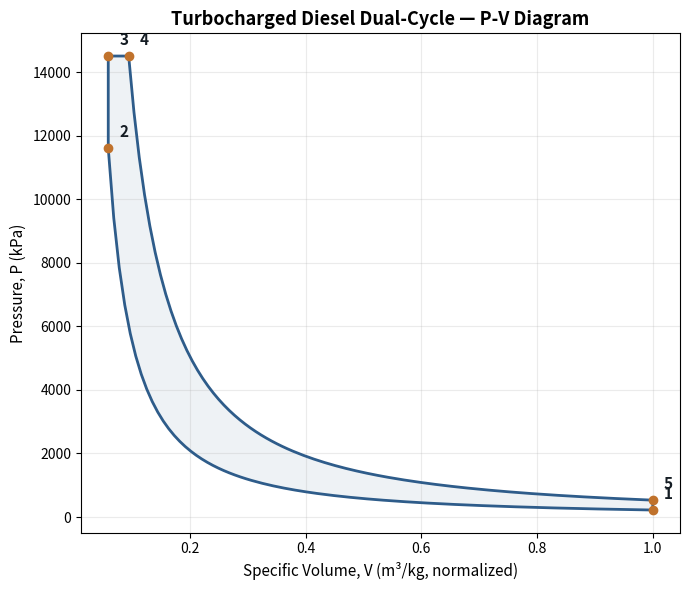
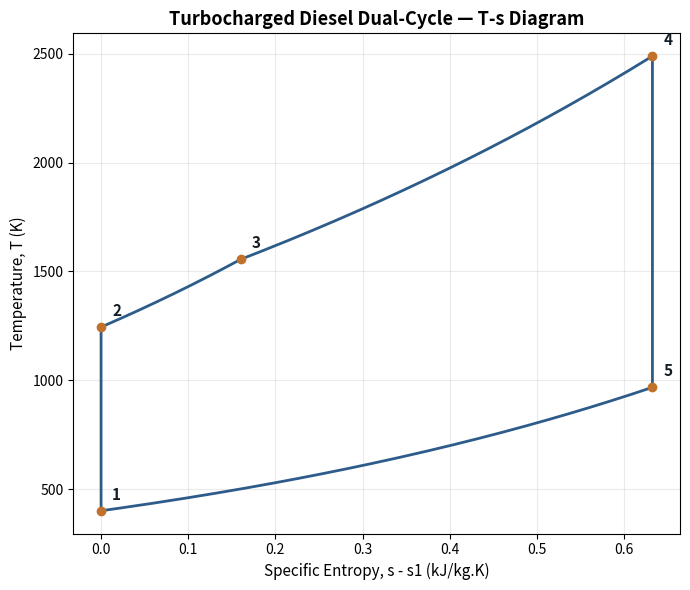
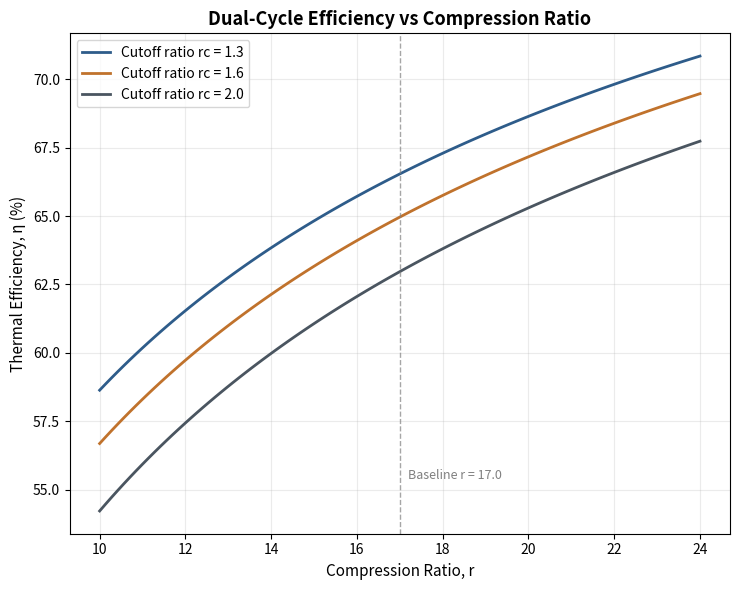

Source code (Python) for these figures, in order:
"""
Turbocharged Diesel Dual-Cycle (Air-Standard) Simulation
-----------------------------------------------------------
Models a heavy-duty truck diesel engine cycle as an air-standard
dual cycle (Diesel cycle modified to include both constant-volume
AND constant-pressure heat addition, which better matches real
diesel combustion than the idealized pure-Diesel cycle).

Process path (state points 1-2-3-4-5-1):
  1 -> 2 : Isentropic compression (compression ratio r)
  2 -> 3 : Constant-volume heat addition (pressure ratio rp) -- rapid
           premixed/kinetically-controlled combustion phase
  3 -> 4 : Constant-pressure heat addition (cutoff ratio rc) -- slower
           diffusion-controlled combustion phase
  4 -> 5 : Isentropic expansion
  5 -> 1 : Constant-volume heat rejection (exhaust blowdown)

A turbocharger is modeled simply as a boost stage that raises the
intake pressure/density before state 1, increasing the mass of air
(and therefore fuel) that can be burned per cycle -- this is the
primary mechanism by which turbocharging increases specific power
output in real diesel engines.

Author: Kailash Srungavarapu
"""

import numpy as np
import matplotlib
matplotlib.use('Agg')
import matplotlib.pyplot as plt

# ---------------------------------------------------------------
# Air-standard properties (cold-air assumption, representative of
# common engineering-textbook engine cycle analysis)
# ---------------------------------------------------------------
R = 0.287         # kJ/(kg.K)  specific gas constant for air
cv = 0.718        # kJ/(kg.K) at ~300-900K representative average
cp = 1.005        # kJ/(kg.K)
gamma = cp / cv   # ~1.4

# ---------------------------------------------------------------
# Engine / cycle input parameters (representative of a modern
# heavy-duty turbocharged truck diesel engine)
# ---------------------------------------------------------------
r   = 17.0        # compression ratio (typical HD diesel: 15-18)
rc  = 1.6         # cutoff ratio (V4/V3) - constant pressure phase
rp  = 1.25        # pressure ratio (P3/P2) - constant volume phase

# Ambient / intake conditions
P0 = 100.0        # kPa, ambient pressure
T0 = 300.0        # K, ambient temperature

# Turbocharger boost model (simple isentropic compressor + fixed
# pressure ratio, matched to typical HD diesel boost levels)
boost_pressure_ratio = 2.2     # typical single-stage turbo PR
compressor_isentropic_eff = 0.75

def turbo_boost(P0, T0, PR, eta_c):
    """Simple isentropic-efficiency compressor model for the turbo."""
    P1 = P0 * PR
    T1_ideal = T0 * PR ** ((gamma - 1) / gamma)
    T1_actual = T0 + (T1_ideal - T0) / eta_c
    return P1, T1_actual

# ---------------------------------------------------------------
# Cycle calculation
# ---------------------------------------------------------------
def compute_dual_cycle(P1, T1, r, rp, rc):
    """Compute all 5 state points of the air-standard dual cycle."""
    V1 = 1.0                          # normalized specific volume (m^3/kg, arbitrary reference)
    V2 = V1 / r

    # State 1: after intake (post-turbo boost, at BDC)
    state1 = dict(P=P1, T=T1, V=V1)

    # 1->2: isentropic compression
    T2 = T1 * r ** (gamma - 1)
    P2 = P1 * r ** gamma
    state2 = dict(P=P2, T=T2, V=V2)

    # 2->3: constant-volume heat addition
    P3 = P2 * rp
    T3 = T2 * rp
    V3 = V2
    state3 = dict(P=P3, T=T3, V=V3)

    # 3->4: constant-pressure heat addition
    P4 = P3
    V4 = V3 * rc
    T4 = T3 * rc
    state4 = dict(P=P4, T=T4, V=V4)

    # 4->5: isentropic expansion back to V1
    V5 = V1
    T5 = T4 * (V4 / V5) ** (gamma - 1)
    P5 = P4 * (V4 / V5) ** gamma
    state5 = dict(P=P5, T=T5, V=V5)

    return [state1, state2, state3, state4, state5]

def cycle_performance(states, r, rp, rc):
    T1, T2, T3, T4, T5 = [s['T'] for s in states]

    q_in_v = cv * (T3 - T2)     # constant-volume heat addition
    q_in_p = cp * (T4 - T3)     # constant-pressure heat addition
    q_in = q_in_v + q_in_p

    q_out = cv * (T5 - T1)      # constant-volume heat rejection

    w_net = q_in - q_out
    eta_thermal = w_net / q_in

    # Analytical dual-cycle efficiency formula (cross-check)
    eta_formula = 1 - (1 / (r ** (gamma - 1))) * (
        (rp * rc ** gamma - 1) / ((rp - 1) + gamma * rp * (rc - 1))
    )

    return dict(q_in=q_in, q_out=q_out, w_net=w_net,
                eta_thermal=eta_thermal, eta_formula=eta_formula)

# ---------------------------------------------------------------
# Run baseline case
# ---------------------------------------------------------------
P1, T1 = turbo_boost(P0, T0, boost_pressure_ratio, compressor_isentropic_eff)
states = compute_dual_cycle(P1, T1, r, rp, rc)
perf = cycle_performance(states, r, rp, rc)

print("=" * 60)
print("TURBOCHARGED DIESEL DUAL-CYCLE - BASELINE RESULTS")
print("=" * 60)
print(f"Ambient:           P0 = {P0:.1f} kPa,  T0 = {T0:.1f} K")
print(f"Turbo boost PR:     {boost_pressure_ratio:.2f}  (eta_c = {compressor_isentropic_eff:.2f})")
print(f"Post-turbo intake:  P1 = {P1:.1f} kPa,  T1 = {T1:.1f} K")
print("-" * 60)
labels = ["1 (intake, post-turbo)", "2 (end compression)",
          "3 (end const-V heat add)", "4 (end const-P heat add)",
          "5 (end expansion)"]
for lbl, s in zip(labels, states):
    print(f"State {lbl:28s}  P = {s['P']:8.1f} kPa   T = {s['T']:7.1f} K   V = {s['V']:.4f}")
print("-" * 60)
print(f"Heat in (q_in):      {perf['q_in']:.2f} kJ/kg")
print(f"Heat out (q_out):    {perf['q_out']:.2f} kJ/kg")
print(f"Net work (w_net):    {perf['w_net']:.2f} kJ/kg")
print(f"Thermal efficiency:  {perf['eta_thermal']*100:.2f} %  (energy-balance calc)")
print(f"Thermal efficiency:  {perf['eta_formula']*100:.2f} %  (closed-form formula, cross-check)")
print("=" * 60)

# ---------------------------------------------------------------
# Build full P-V path (with polytropic curves for compression/
# expansion legs, not just straight lines between state points)
# ---------------------------------------------------------------
def pv_path(states):
    s1, s2, s3, s4, s5 = states
    V_12 = np.linspace(s1['V'], s2['V'], 100)
    P_12 = s1['P'] * (s1['V'] / V_12) ** gamma          # isentropic compression

    V_23 = np.array([s2['V'], s3['V']])
    P_23 = np.array([s2['P'], s3['P']])                  # constant volume

    V_34 = np.linspace(s3['V'], s4['V'], 100)
    P_34 = np.full_like(V_34, s3['P'])                    # constant pressure

    V_45 = np.linspace(s4['V'], s5['V'], 100)
    P_45 = s4['P'] * (s4['V'] / V_45) ** gamma          # isentropic expansion

    V_51 = np.array([s5['V'], s1['V']])
    P_51 = np.array([s5['P'], s1['P']])                  # constant volume

    V = np.concatenate([V_12, V_23, V_34, V_45, V_51])
    P = np.concatenate([P_12, P_23, P_34, P_45, P_51])
    return V, P

V_path, P_path = pv_path(states)

# ---------------------------------------------------------------
# Plot 1: P-V diagram
# ---------------------------------------------------------------
fig, ax = plt.subplots(figsize=(7, 6))
ax.plot(V_path, P_path, color='#2E5C8A', linewidth=2)
ax.fill(V_path, P_path, color='#2E5C8A', alpha=0.08)

for i, s in enumerate(states, start=1):
    ax.plot(s['V'], s['P'], 'o', color='#C0722C', markersize=6, zorder=5)
    ax.annotate(str(i), (s['V'], s['P']), textcoords="offset points",
                xytext=(8, 8), fontsize=11, fontweight='bold', color='#151D24')

ax.set_xlabel('Specific Volume, V (m³/kg, normalized)', fontsize=11)
ax.set_ylabel('Pressure, P (kPa)', fontsize=11)
ax.set_title('Turbocharged Diesel Dual-Cycle — P-V Diagram', fontsize=13, fontweight='bold')
ax.grid(alpha=0.25)
plt.tight_layout()
plt.savefig('dual_cycle_pv.png', dpi=150, facecolor='white')
print("Saved dual_cycle_pv.png")

# ---------------------------------------------------------------
# Plot 2: T-s diagram (entropy computed relative to state 1)
# ---------------------------------------------------------------
def entropy_path(states):
    s1, s2, s3, s4, s5 = states
    s_ref = 0.0

    # 1->2 isentropic: ds = 0
    T_12 = np.linspace(s1['T'], s2['T'], 100)
    s_12 = np.full_like(T_12, s_ref)

    # 2->3 constant volume: ds = cv * ln(T3/T2)
    T_23 = np.linspace(s2['T'], s3['T'], 100)
    s_23 = s_ref + cv * np.log(T_23 / s2['T'])

    # 3->4 constant pressure: ds = cp * ln(T4/T3)
    s3_val = s_23[-1]
    T_34 = np.linspace(s3['T'], s4['T'], 100)
    s_34 = s3_val + cp * np.log(T_34 / s3['T'])

    # 4->5 isentropic: ds = 0
    s4_val = s_34[-1]
    T_45 = np.linspace(s4['T'], s5['T'], 100)
    s_45 = np.full_like(T_45, s4_val)

    # 5->1 constant volume: ds = cv * ln(T1/T5)
    s5_val = s_45[-1]
    T_51 = np.linspace(s5['T'], s1['T'], 100)
    s_51 = s5_val + cv * np.log(T_51 / s5['T'])

    T = np.concatenate([T_12, T_23, T_34, T_45, T_51])
    s = np.concatenate([s_12, s_23, s_34, s_45, s_51])
    s_states = [s_ref, s_ref, s3_val, s4_val, s5_val]
    return s, T, s_states

s_path, T_path, s_states = entropy_path(states)

fig, ax = plt.subplots(figsize=(7, 6))
ax.plot(s_path, T_path, color='#2E5C8A', linewidth=2)

for i, (s, st) in enumerate(zip(s_states, states), start=1):
    ax.plot(s, st['T'], 'o', color='#C0722C', markersize=6, zorder=5)
    ax.annotate(str(i), (s, st['T']), textcoords="offset points",
                xytext=(8, 8), fontsize=11, fontweight='bold', color='#151D24')

ax.set_xlabel('Specific Entropy, s - s1 (kJ/kg.K)', fontsize=11)
ax.set_ylabel('Temperature, T (K)', fontsize=11)
ax.set_title('Turbocharged Diesel Dual-Cycle — T-s Diagram', fontsize=13, fontweight='bold')
ax.grid(alpha=0.25)
plt.tight_layout()
plt.savefig('dual_cycle_ts.png', dpi=150, facecolor='white')
print("Saved dual_cycle_ts.png")

# ---------------------------------------------------------------
# Plot 3: Efficiency vs compression ratio, for a few cutoff ratios
# ---------------------------------------------------------------
def eta_dual(r, rp, rc):
    return 1 - (1 / (r ** (gamma - 1))) * (
        (rp * rc ** gamma - 1) / ((rp - 1) + gamma * rp * (rc - 1))
    )

r_sweep = np.linspace(10, 24, 100)
fig, ax = plt.subplots(figsize=(7.5, 6))
colors = ['#2E5C8A', '#C0722C', '#4A5560']
for rc_val, color in zip([1.3, 1.6, 2.0], colors):
    eta_sweep = eta_dual(r_sweep, rp, rc_val) * 100
    ax.plot(r_sweep, eta_sweep, color=color, linewidth=2,
             label=f'Cutoff ratio rc = {rc_val}')

ax.axvline(r, color='gray', linestyle='--', linewidth=1, alpha=0.7)
ax.text(r + 0.2, ax.get_ylim()[0] + 2, f'Baseline r = {r}', fontsize=9, color='gray')

ax.set_xlabel('Compression Ratio, r', fontsize=11)
ax.set_ylabel('Thermal Efficiency, η (%)', fontsize=11)
ax.set_title('Dual-Cycle Efficiency vs Compression Ratio', fontsize=13, fontweight='bold')
ax.legend(fontsize=10)
ax.grid(alpha=0.25)
plt.tight_layout()
plt.savefig('dual_cycle_efficiency_sweep.png', dpi=150, facecolor='white')
print("Saved dual_cycle_efficiency_sweep.png")

print("\nAll plots generated successfully.")
